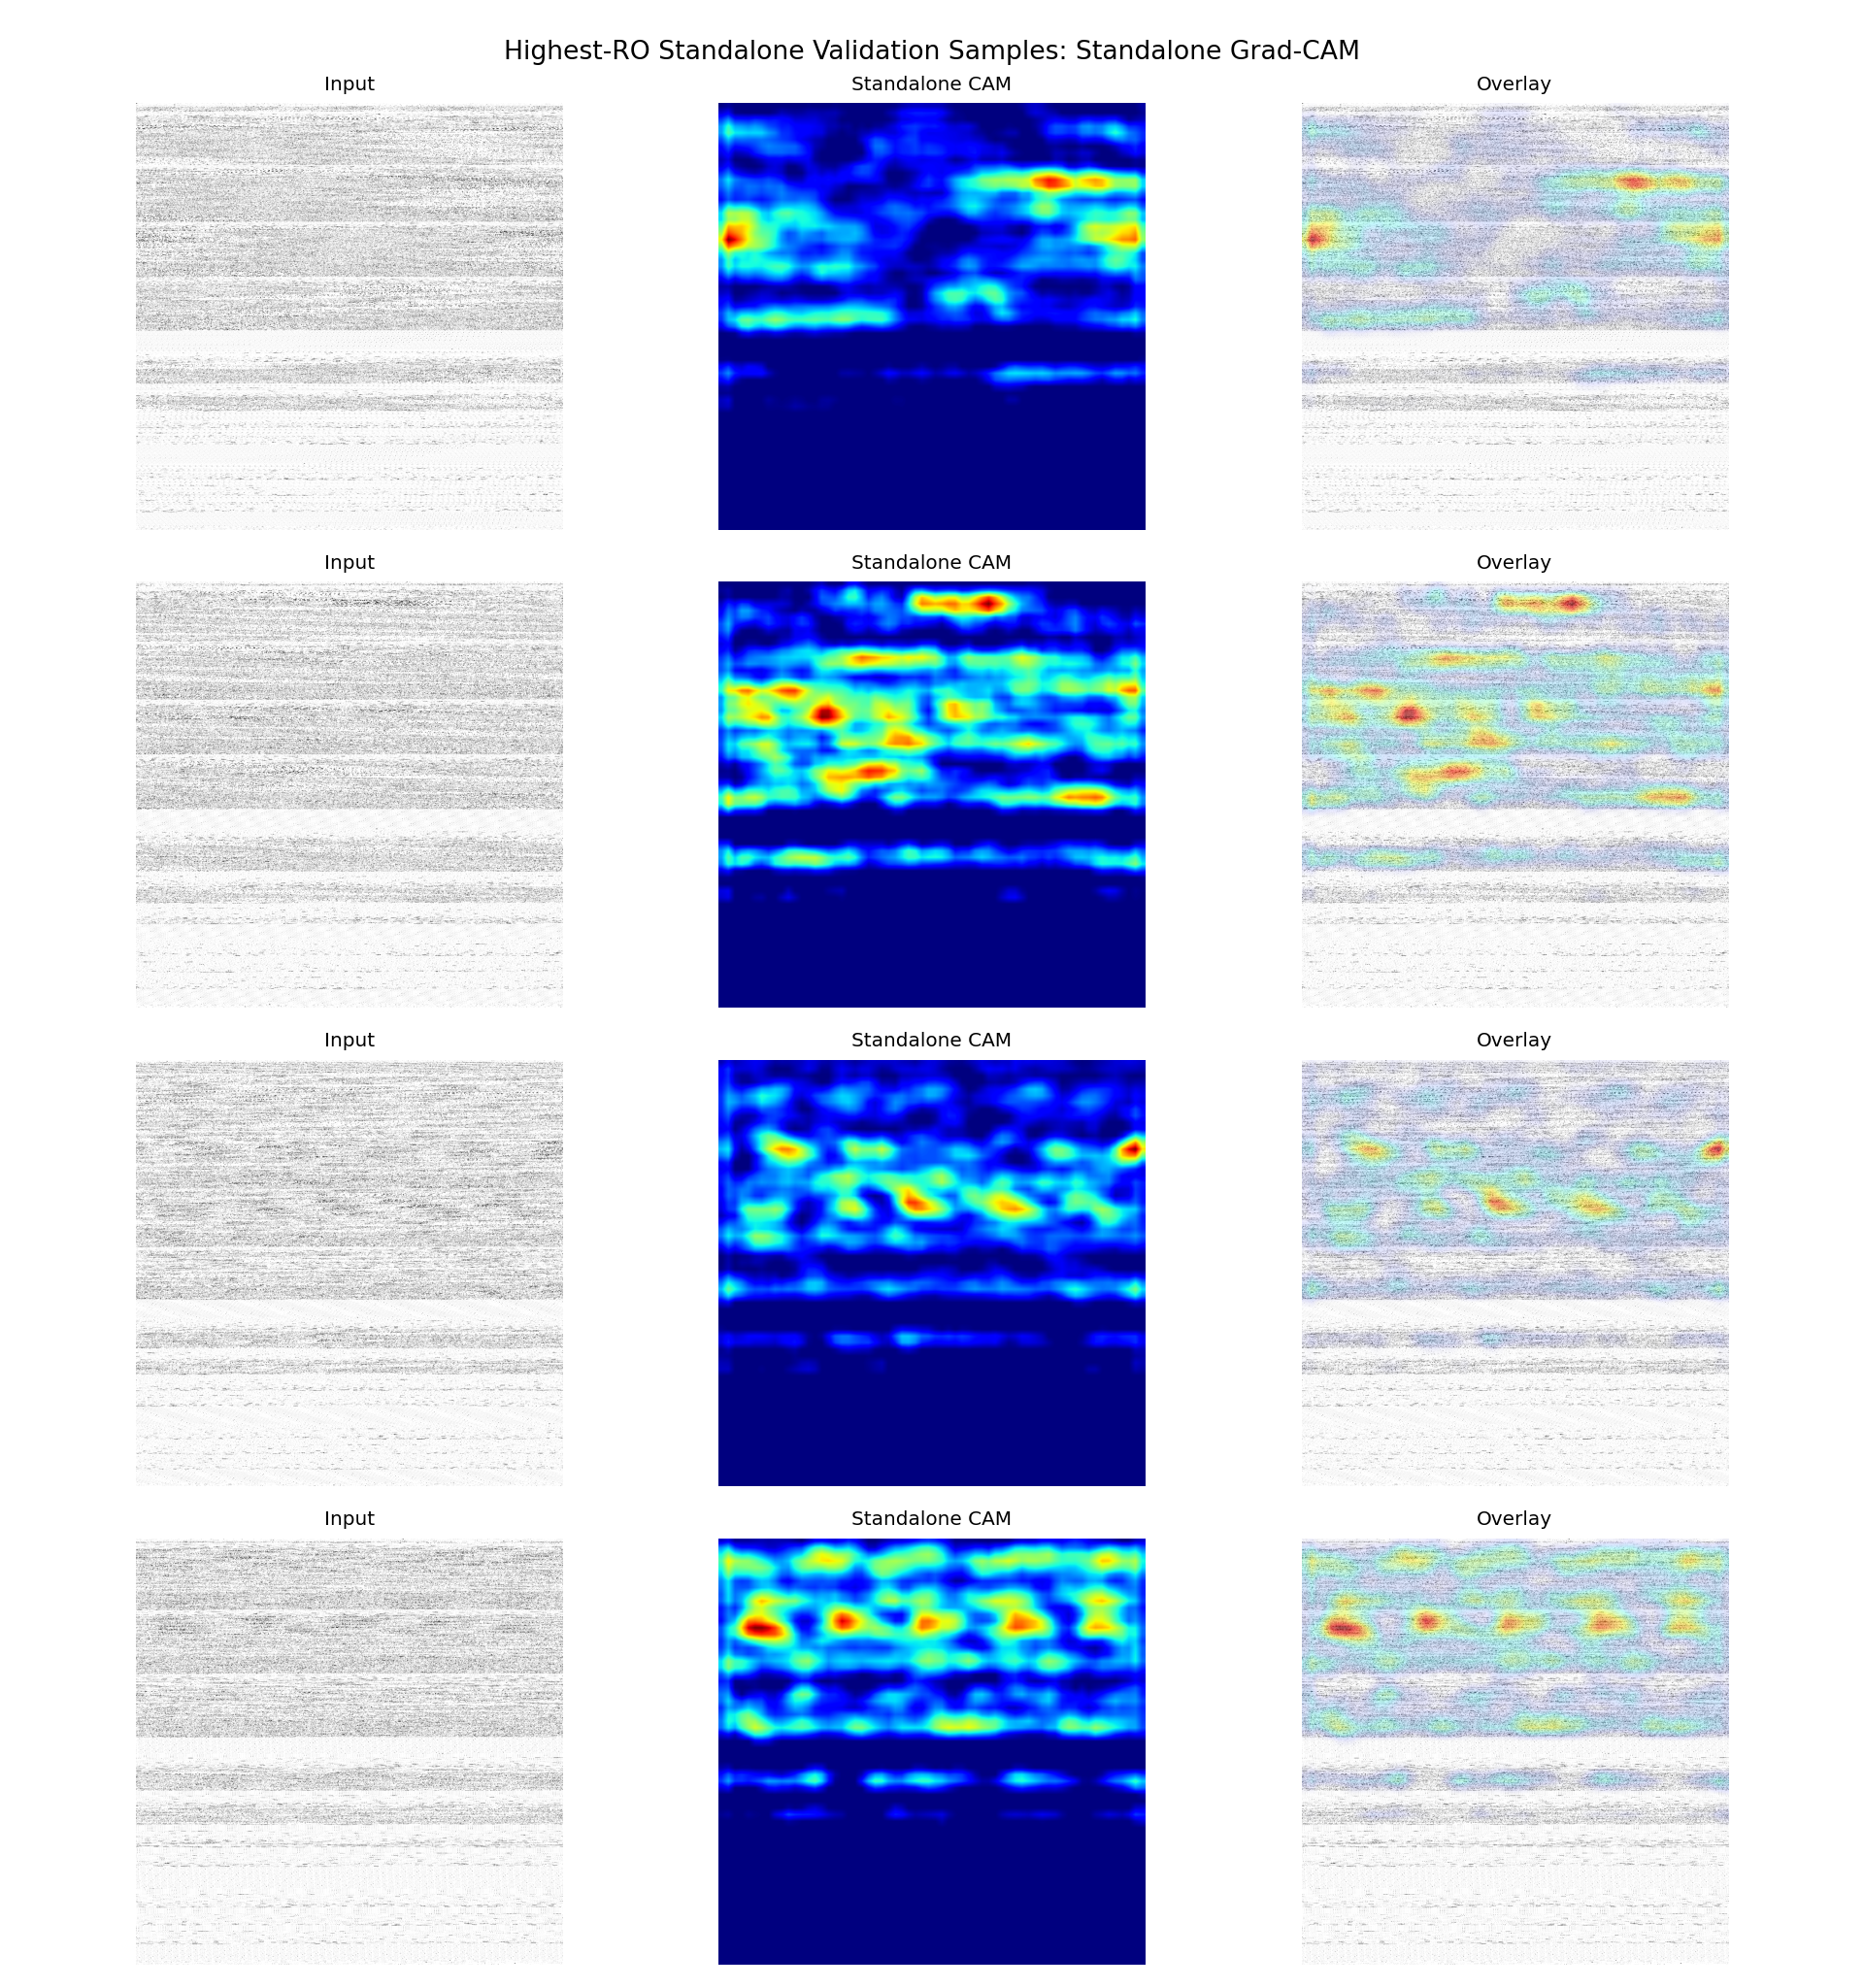

The data file committed next to this chart (first rows):
sample_id, app_name, ro_count, probability, predicted_label, correct, split, target_class, target_layer
it1_S074, ro_22000, 22000, 0.9083, 1, True, fold_0, standalone, conv3
it2_S013, ro_21000, 21000, 0.956, 1, True, fold_0, standalone, conv3
it2_S042, ro_20000, 20000, 0.9536, 1, True, fold_0, standalone, conv3
it1_S027, ro_19000, 19000, 0.9346, 1, True, fold_0, standalone, conv3
